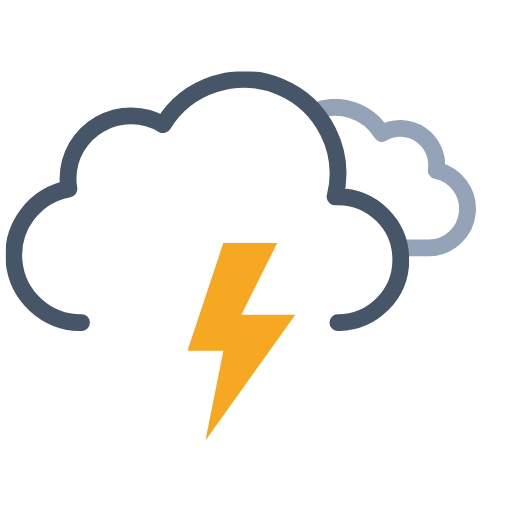
t = 0.00 s
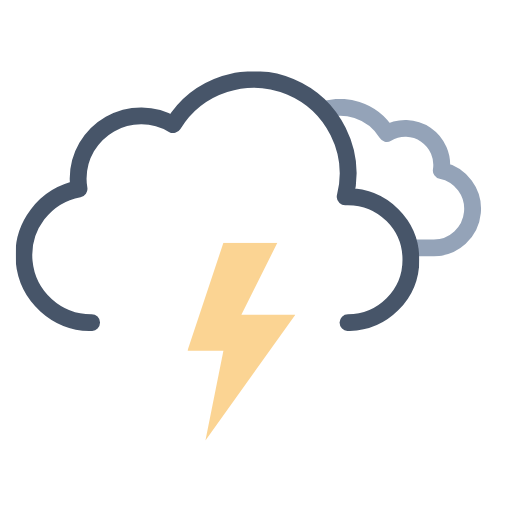
t = 0.75 s
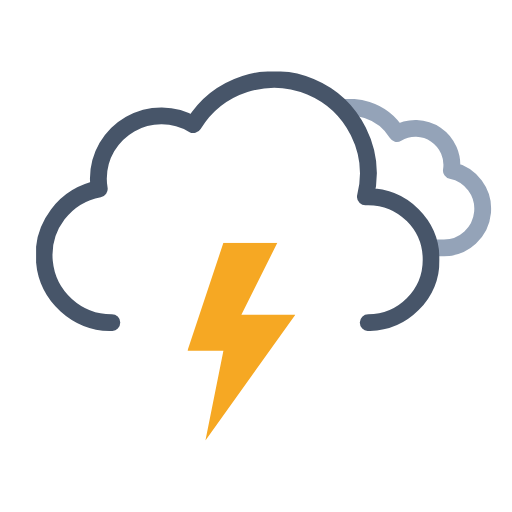
t = 2.25 s
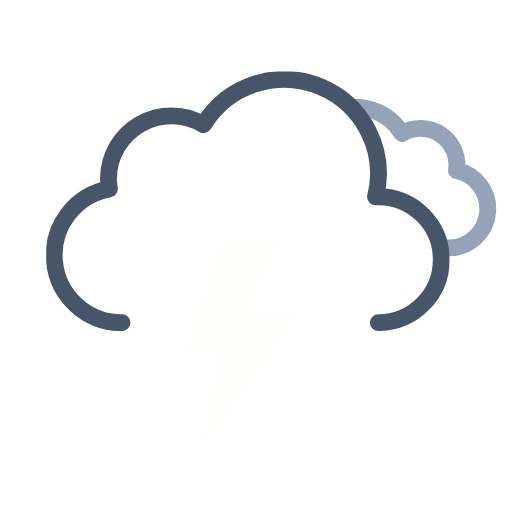
t = 3.00 s
t = 3.75 s: frame unchanged from t = 2.25 s, image omitted
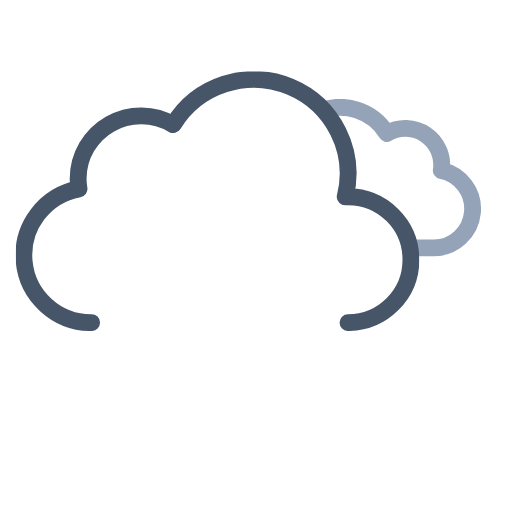
t = 5.25 s

The animated SVG that drew these frames (rendered in a browser with its animation timeline set to each time). Animation: 4 SMIL elements (animate=1,animateTransform=3); one cycle of 6.00 s, repeats indefinitely.

<svg xmlns="http://www.w3.org/2000/svg" xmlns:xlink="http://www.w3.org/1999/xlink" viewBox="41.222 76.972 455.556 455.556"><defs><symbol id="c" viewBox="0 0 214.3 140.1"><path fill="none" stroke="#94a3b8" stroke-linejoin="round" stroke-width="15" d="M7.5 100.2a32.4 32.4 0 0032.4 32.4h129.8v-.1l2.3.1a34.8 34.8 0 006.5-68.9 32.4 32.4 0 00-48.5-33 48.6 48.6 0 00-88.6 37.1h-1.5a32.4 32.4 0 00-32.4 32.4Z"/></symbol><symbol id="d" viewBox="0 0 359 231"><path fill="none" stroke="#475569" stroke-linecap="round" stroke-linejoin="round" stroke-width="15" d="M295.5 223.5a56 56 0 000-112l-2.5.1a83.9 83.9 0 00-153-64.2 56 56 0 00-84.6 48.1 56.6 56.6 0 00.8 9 60 60 0 0011.2 119"/></symbol><symbol id="b" overflow="visible" viewBox="0 0 447.7 371.5"><g clip-path="url(#a)"><use xlink:href="#c" width="214.3" height="140.1" transform="translate(195.51 165.01)"><animateTransform additive="sum" attributeName="transform" dur="6s" repeatCount="indefinite" type="translate" values="-9 0; 9 0; -9 0"/></use></g><use xlink:href="#d" width="359" height="231" transform="translate(0 140.5)"><animateTransform additive="sum" attributeName="transform" dur="6s" repeatCount="indefinite" type="translate" values="-18 0; 18 0; -18 0"/></use></symbol><symbol id="e" viewBox="0 0 96 176"><path fill="#f6a823" d="M32 0 0 96h32l-16 80L96 64H48L80 0H32z"><animate id="x1" attributeName="opacity" begin="0s; x1.end+.67s" dur="1.33s" keyTimes="0; .38; .5; .63; .75; .86; .94; 1" values="1; 1; 0; 1; 0; 1; 0; 1"/></path></symbol><clipPath id="a"><path fill="none" d="M351.5 308a56 56 0 00-56-56l-2.5.1A83.7 83.7 0 00211.5 148V0h236.2v308Z"><animateTransform additive="sum" attributeName="transform" dur="6s" repeatCount="indefinite" type="translate" values="-18 0; 18 0; -18 0"/></path></clipPath></defs><use xlink:href="#b" width="447.7" height="371.5" transform="translate(64.34)"/><use xlink:href="#e" width="96" height="176" transform="translate(208 293)"/></svg>
